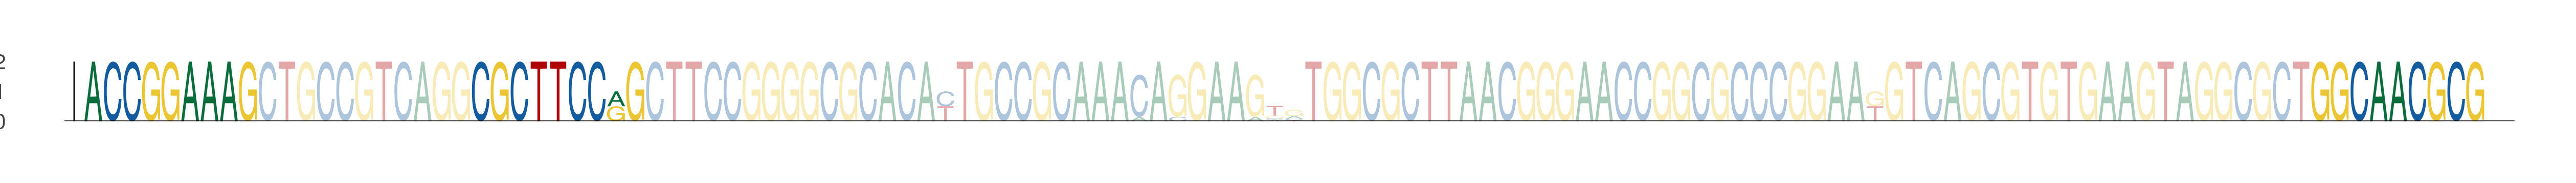

The data file committed next to this chart (first rows):
seq_index, start_position, end_position, is_reversed_complement
3808, 26, 35, 0
3808, 46, 55, 0
3808, 141, 150, 0
2649, 26, 35, 0
2649, 46, 55, 0
2649, 141, 150, 0
243, 26, 35, 0
243, 46, 55, 0
243, 141, 150, 0
5816, 26, 35, 0
5816, 46, 55, 0
5816, 141, 150, 0
993, 26, 35, 0
993, 46, 55, 0
993, 141, 150, 0
567, 26, 35, 0
567, 46, 55, 0
567, 141, 150, 0
1611, 26, 35, 0
1611, 46, 55, 0
1611, 141, 150, 0
1638, 26, 35, 0
1638, 46, 55, 0
1638, 141, 150, 0
3423, 26, 35, 0
3423, 46, 55, 0
3423, 141, 150, 0
5512, 26, 35, 0
5512, 46, 55, 0
5512, 141, 150, 0
3799, 26, 35, 0
3799, 46, 55, 0
3799, 141, 150, 0
2059, 26, 35, 0
2059, 46, 55, 0
2059, 141, 150, 0
440, 26, 35, 0
440, 46, 55, 0
440, 141, 150, 0
3343, 26, 35, 0
3343, 46, 55, 0
3343, 141, 150, 0
5647, 26, 35, 0
5647, 46, 55, 0
5647, 141, 150, 0
5051, 26, 35, 0
5051, 46, 55, 0
5051, 141, 150, 0
3954, 26, 35, 0
3954, 46, 55, 0
3954, 141, 150, 0
4641, 26, 35, 0
4641, 46, 55, 0
4641, 141, 150, 0
4314, 26, 35, 0
4314, 46, 55, 0
4314, 141, 150, 0
3534, 26, 35, 0
3534, 46, 55, 0
3534, 141, 150, 0
... 6 more rows
